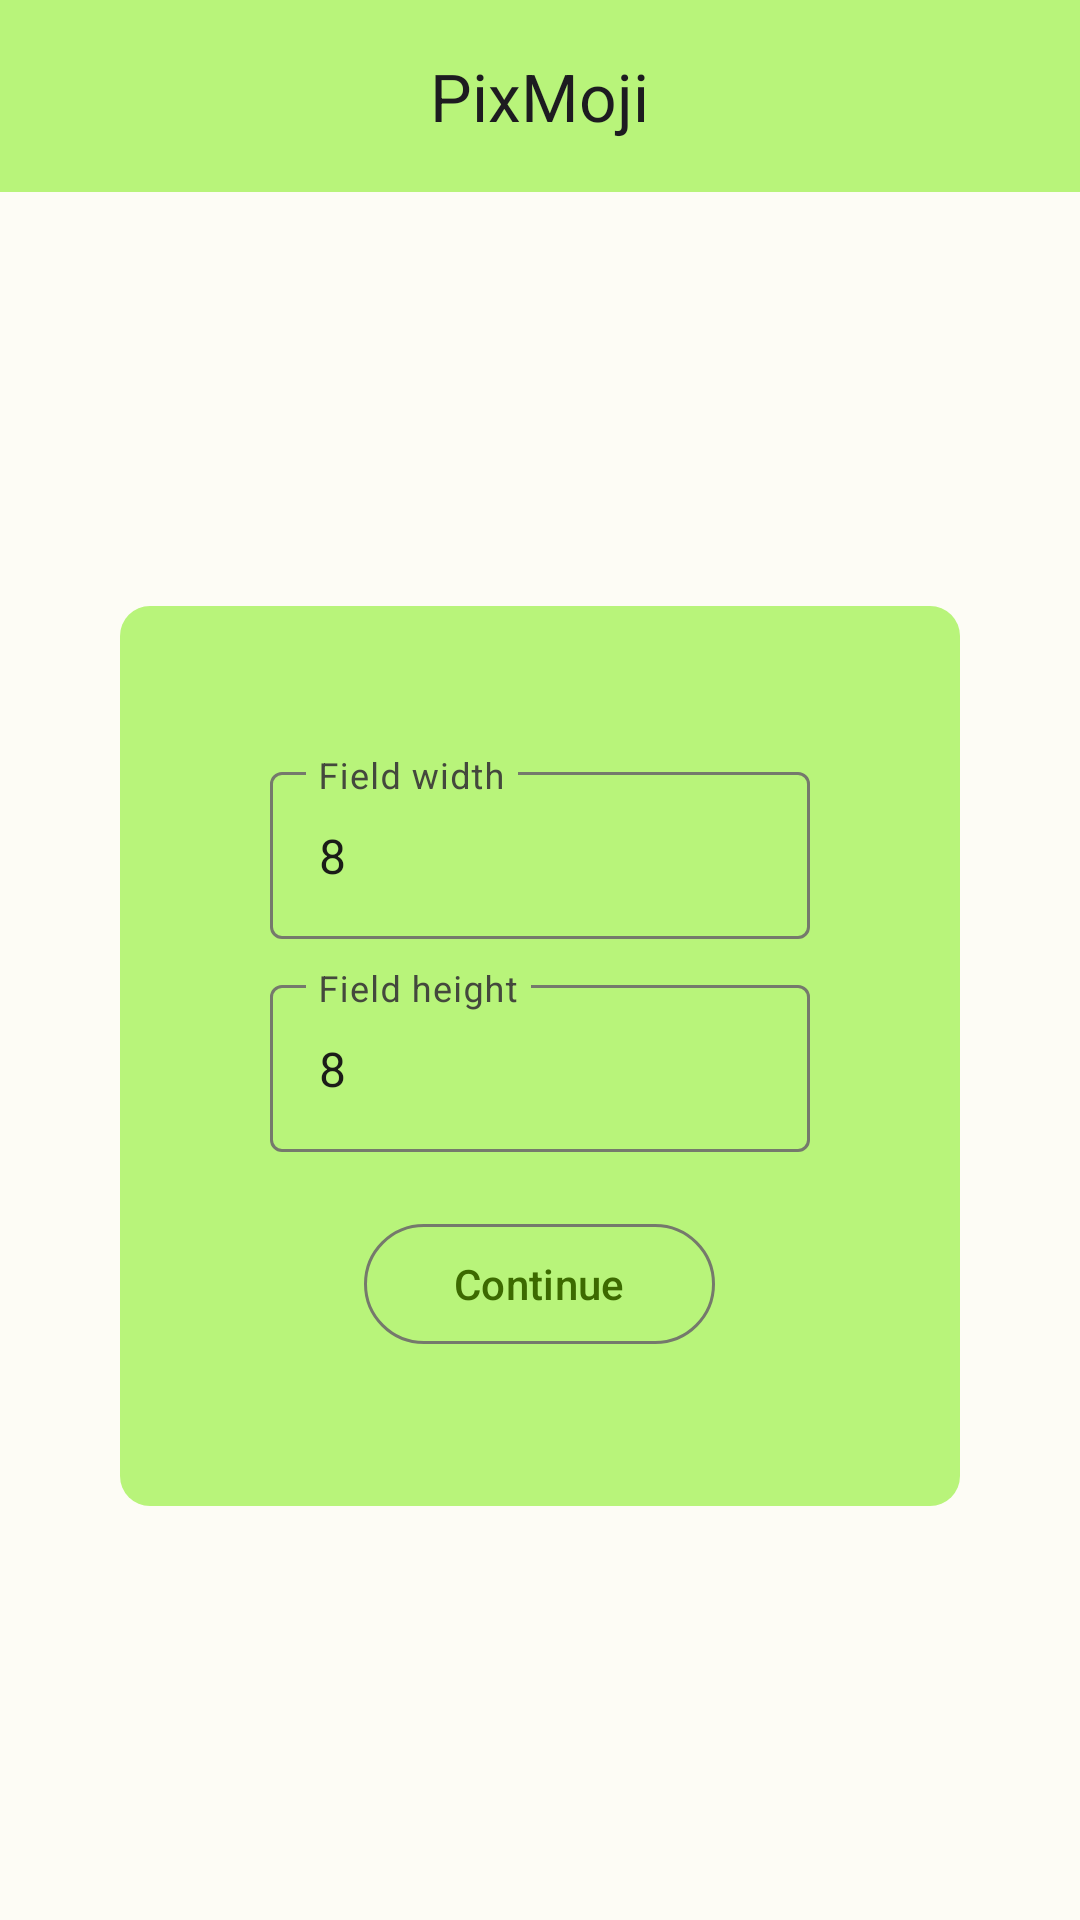

Layout XML and referenced resources for this Android screen:
<!-- AndroidManifest.xml: activity theme Theme.PixMoji -->
<!-- res/layout/activity_main.xml -->
<?xml version="1.0" encoding="utf-8"?>
<androidx.constraintlayout.widget.ConstraintLayout xmlns:android="http://schemas.android.com/apk/res/android"
    xmlns:app="http://schemas.android.com/apk/res-auto"
    xmlns:tools="http://schemas.android.com/tools"
    android:layout_width="match_parent"
    android:layout_height="match_parent"
    android:background="@color/md_theme_background"
    tools:context=".ui.MainActivity">

    <com.google.android.material.appbar.AppBarLayout
        android:id="@+id/toolbar_main"
        android:layout_width="match_parent"
        android:layout_height="?attr/actionBarSize"
        android:background="@color/md_theme_primaryContainer"
        android:elevation="4dp"
        android:gravity="center"
        app:layout_constraintEnd_toEndOf="parent"
        app:layout_constraintStart_toStartOf="parent"
        app:layout_constraintTop_toTopOf="parent">

        <com.google.android.material.textview.MaterialTextView
            style="@style/TextAppearance.Material3.TitleLarge"
            android:layout_width="wrap_content"
            android:layout_height="wrap_content"
            android:text="@string/app_name" />
    </com.google.android.material.appbar.AppBarLayout>

    <ScrollView
        android:layout_width="match_parent"
        android:layout_height="0dp"
        app:layout_constraintBottom_toBottomOf="parent"
        app:layout_constraintEnd_toEndOf="parent"
        app:layout_constraintStart_toStartOf="parent"
        app:layout_constraintTop_toBottomOf="@+id/toolbar_main">

        <LinearLayout
            android:id="@+id/layout_configuration"
            android:layout_width="wrap_content"
            android:layout_height="wrap_content"
            android:layout_gravity="center"
            android:background="@drawable/round_corners"
            android:gravity="center"
            android:orientation="vertical"
            android:padding="50dp">

            <com.google.android.material.textfield.TextInputLayout
                android:id="@+id/layout_width"
                style="@style/Widget.Material3.TextInputLayout.OutlinedBox"
                android:layout_width="wrap_content"
                android:layout_height="wrap_content"
                android:layout_marginBottom="10dp"
                android:hint="@string/field_width"
                android:minWidth="180dp"
                app:layout_constraintStart_toStartOf="parent">

                <com.google.android.material.textfield.TextInputEditText
                    android:id="@+id/text_width"
                    android:layout_width="match_parent"
                    android:layout_height="match_parent"
                    android:inputType="number"
                    android:text="8" />

            </com.google.android.material.textfield.TextInputLayout>

            <com.google.android.material.textfield.TextInputLayout
                android:id="@+id/layout_height"
                style="@style/Widget.Material3.TextInputLayout.OutlinedBox"
                android:layout_width="wrap_content"
                android:layout_height="wrap_content"
                android:hint="@string/field_height"
                android:minWidth="180dp"
                app:layout_constraintStart_toStartOf="parent">

                <com.google.android.material.textfield.TextInputEditText
                    android:id="@+id/text_height"
                    android:layout_width="match_parent"
                    android:layout_height="match_parent"
                    android:inputType="number"
                    android:text="8" />

            </com.google.android.material.textfield.TextInputLayout>

            <com.google.android.material.button.MaterialButton
                android:id="@+id/button_continue"
                style="@style/Widget.Material3.Button.OutlinedButton"
                android:layout_width="wrap_content"
                android:layout_height="wrap_content"
                android:layout_marginTop="20dp"
                android:paddingStart="30dp"
                android:paddingEnd="30dp"
                android:text="@string/continue_s" />
        </LinearLayout>
    </ScrollView>
</androidx.constraintlayout.widget.ConstraintLayout>
<!-- resources referenced by this layout -->
<resources>
  <color name="md_theme_background">#FDFCF5</color>
  <color name="md_theme_primaryContainer">#B8F47A</color>
  <!-- drawable round_corners (drawable) -->
  <?xml version="1.0" encoding="utf-8"?>
  <shape xmlns:android="http://schemas.android.com/apk/res/android">
      <solid android:color="@color/md_theme_primaryContainer" />
      <corners android:radius="10dp" />
      <padding
          android:left="0dp"
          android:top="0dp"
          android:right="0dp"
          android:bottom="0dp" />
  </shape>
  <string name="app_name">PixMoji</string>
  <string name="continue_s">Continue</string>
  <string name="field_height">Field height</string>
  <string name="field_width">Field width</string>
  <style name="Theme.PixMoji" parent="Base.Theme.PixMoji">
          <item name="android:statusBarColor">@color/md_theme_primaryContainer</item>
          <item name="android:windowLightStatusBar">true</item>
          <item name="android:navigationBarColor">@color/md_theme_background</item>
          <item name="android:windowLightNavigationBar">true</item>
          <item name="actionBarStyle">@style/Widget.PixMoji.ActionBar</item>
      </style>
  <style name="Widget.PixMoji.ActionBar" parent="Widget.Material3.AppBarLayout">
          <item name="background">@color/md_theme_primaryContainer</item>
      </style>
  <color name="md_theme_primary">#3C6A00</color>
  <color name="md_theme_onPrimary">#FFFFFF</color>
  <color name="md_theme_onPrimaryContainer">#0E2000</color>
  <color name="md_theme_secondary">#57624A</color>
  <color name="md_theme_onSecondary">#FFFFFF</color>
  <color name="md_theme_secondaryContainer">#DBE7C8</color>
  <color name="md_theme_onSecondaryContainer">#151E0B</color>
  <color name="md_theme_tertiary">#386664</color>
  <color name="md_theme_onTertiary">#FFFFFF</color>
  <color name="md_theme_tertiaryContainer">#BBECE8</color>
  <color name="md_theme_onTertiaryContainer">#00201F</color>
  <color name="md_theme_error">#BA1A1A</color>
  <color name="md_theme_errorContainer">#FFDAD6</color>
  <color name="md_theme_onError">#FFFFFF</color>
  <color name="md_theme_onErrorContainer">#410002</color>
  <color name="md_theme_onBackground">#1B1C18</color>
  <color name="md_theme_surface">#FDFCF5</color>
  <color name="md_theme_onSurface">#1B1C18</color>
  <color name="md_theme_surfaceVariant">#E1E4D5</color>
  <color name="md_theme_onSurfaceVariant">#44483D</color>
  <color name="md_theme_outline">#75796C</color>
  <color name="md_theme_inverseOnSurface">#F2F1EA</color>
  <color name="md_theme_inverseSurface">#30312C</color>
  <color name="md_theme_shadow">#000000</color>
  <color name="md_theme_inversePrimary">#9DD761</color>
</resources>
